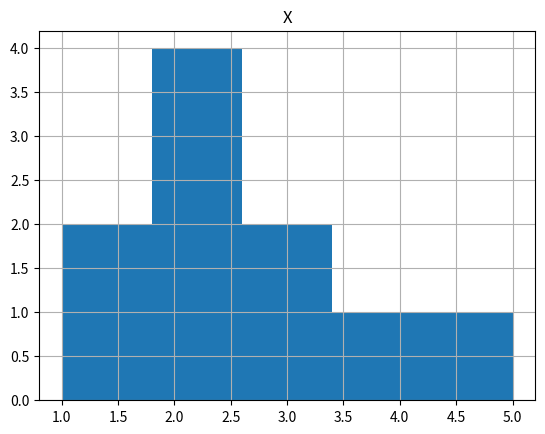
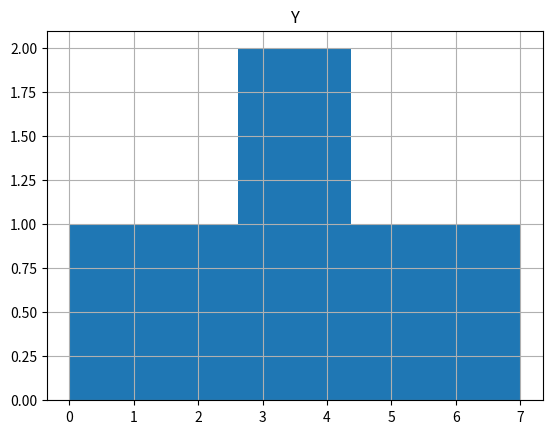
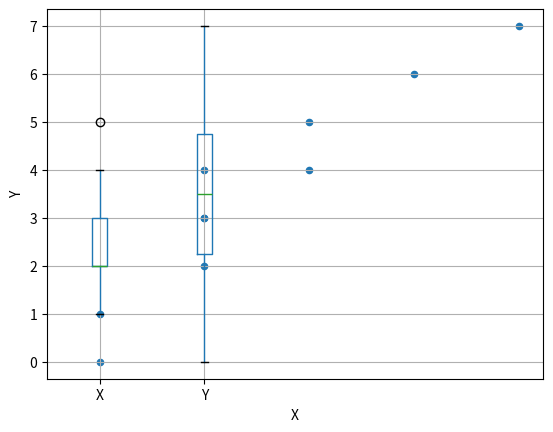

The matplotlib source for these figures, in order:
import pandas as pd
import matplotlib.pyplot as plot
import numpy as np

# Create Two Dimentional Array

list1=[[1,0],[1,1],[2,2],[2,3],[2,3],
       [2,4],[3,4],[3,5],[4,6],[5,7]]
print(list1)

# Create DataFrame from list1
# df_list1=pd.DataFrame(list1)
df_list1=pd.DataFrame(list1, columns=['X','Y'])
print(df_list1)

# Draw histogram
df_list1.hist(column='X', bins=5)
#plot.show()
df_list1.hist(column='Y', bins=8)
#plot.show()

# Series 
print(df_list1[['X']])

# Skew
print('Skew: ',df_list1[['X']].skew())
print('Skew: ',df_list1[['Y']].skew())

# kurt
print('Kurt-x',df_list1[['X']].kurt())
print('Kurt-x',df_list1[['Y']].kurt())

df_list1.plot.scatter(x='X',y='Y')
#plot.show()
df_list1.boxplot(column=['X','Y'])
#plot.show()


# All about numpy

# Create Numpy Array
A=np.array([1,2,3,4,5,6])
print(A)
# print(type(A))

B=np.array([10,20,30,40,50,60])
print(B)

print(A+B)
print(A-B)
# Create List
list1=[1,2,3,4,5,6]
print(list1)
list2=[10,20,30,40,50,60]
print(list2)
print(list1+list2) 
""" print(list1-list2) as python doesnot suport '-' symbol 
so we have to follow another way for subtract and in addition. it is not a additon of value"""
print([x-y for x,y in zip(list1,list2)])

# Create Matrix
M1=np.array([[1,2,3],[4,5,6]])
print(M1)
print(M1.shape)
M2=np.array([[7,8,9],[10,11,12]])
print(M2)

# Matrix operation
print(M1+M2)
print(M1-M2)
print(M1*M2)
print(M1/M2)

M1=np.array([[1,2,3],[4,5,6],[7,8,9]])
#slice the three rows with first two rows
M7=M1[:,0:2]
print(M7)

#slice the last row with last two columns
M8=M1[-1,-2:]
print(M8)

M9=np.array([[1,2,3,4],[56,43,23,78],[100,101,102,103]])
bool_idx=(M9%2==0)